Image classification data set "weld_defects" (Rajiv1417/ML_Ops on GitHub). Class labels (2): defect, normal.

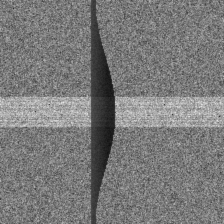
Label: defect

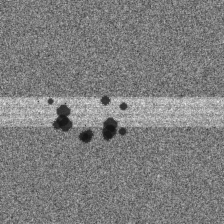
Label: defect

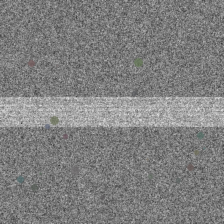
Label: defect

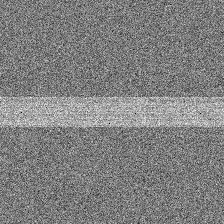
Label: normal

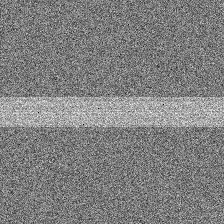
Label: normal

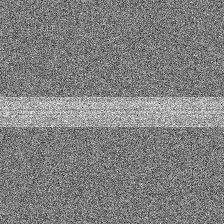
Label: normal
